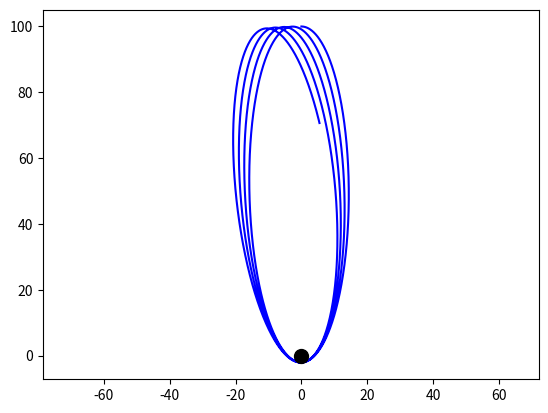

Recreate this plot in Python.
import matplotlib.pyplot as plt
from mpl_toolkits.mplot3d import Axes3D
import math

Gravity = 9.81  # m/s^2
Black_Hole_Mass = 1000  # kg
dt = 0.01  # time step in seconds (derivative of time)

# initial position in meters
Object_Position_X = 0  
Object_Position_Y = 100  
Object_Position_Z = 0  

# initial velocity in m/s
Object_Velocity_X = 2  
Object_Velocity_Y = 0  
Object_Velocity_Z = 0  

Object_X_Path = []
Object_Y_Path = []
Object_Z_Path = []

Distance_From_Black_Hole = math.sqrt(Object_Position_Y**2 + Object_Position_X**2 + Object_Position_Z**2)

for step in range(10000):  # simulate for 10000 time steps
    Distance_From_Black_Hole = math.sqrt(Object_Position_Y**2 + Object_Position_X**2 + Object_Position_Z**2)

    Gravitational_Acceleration = (Gravity * Black_Hole_Mass) / Distance_From_Black_Hole**2

    Gravity_Force_X = Gravitational_Acceleration * (-Object_Position_X / Distance_From_Black_Hole)
    Gravity_Force_Y = Gravitational_Acceleration * (-Object_Position_Y / Distance_From_Black_Hole)
    Gravity_Force_Z = Gravitational_Acceleration * (-Object_Position_Z / Distance_From_Black_Hole)

    Object_Velocity_X += Gravity_Force_X * dt
    Object_Velocity_Y += Gravity_Force_Y * dt
    Object_Velocity_Z += Gravity_Force_Z * dt

    Object_Position_X += Object_Velocity_X * dt
    Object_Position_Y += Object_Velocity_Y * dt
    Object_Position_Z += Object_Velocity_Z * dt
    Object_X_Path.append(Object_Position_X)
    Object_Y_Path.append(Object_Position_Y)
    Object_Z_Path.append(Object_Position_Z)

    if Distance_From_Black_Hole < 2:
        break

plt.plot(Object_X_Path, Object_Y_Path, color='blue') # Plotting the path of the object
plt.plot(0, 0, marker='o', markersize=10, color='black')  # Black hole at the origin
plt.axis('equal')
plt.show()
